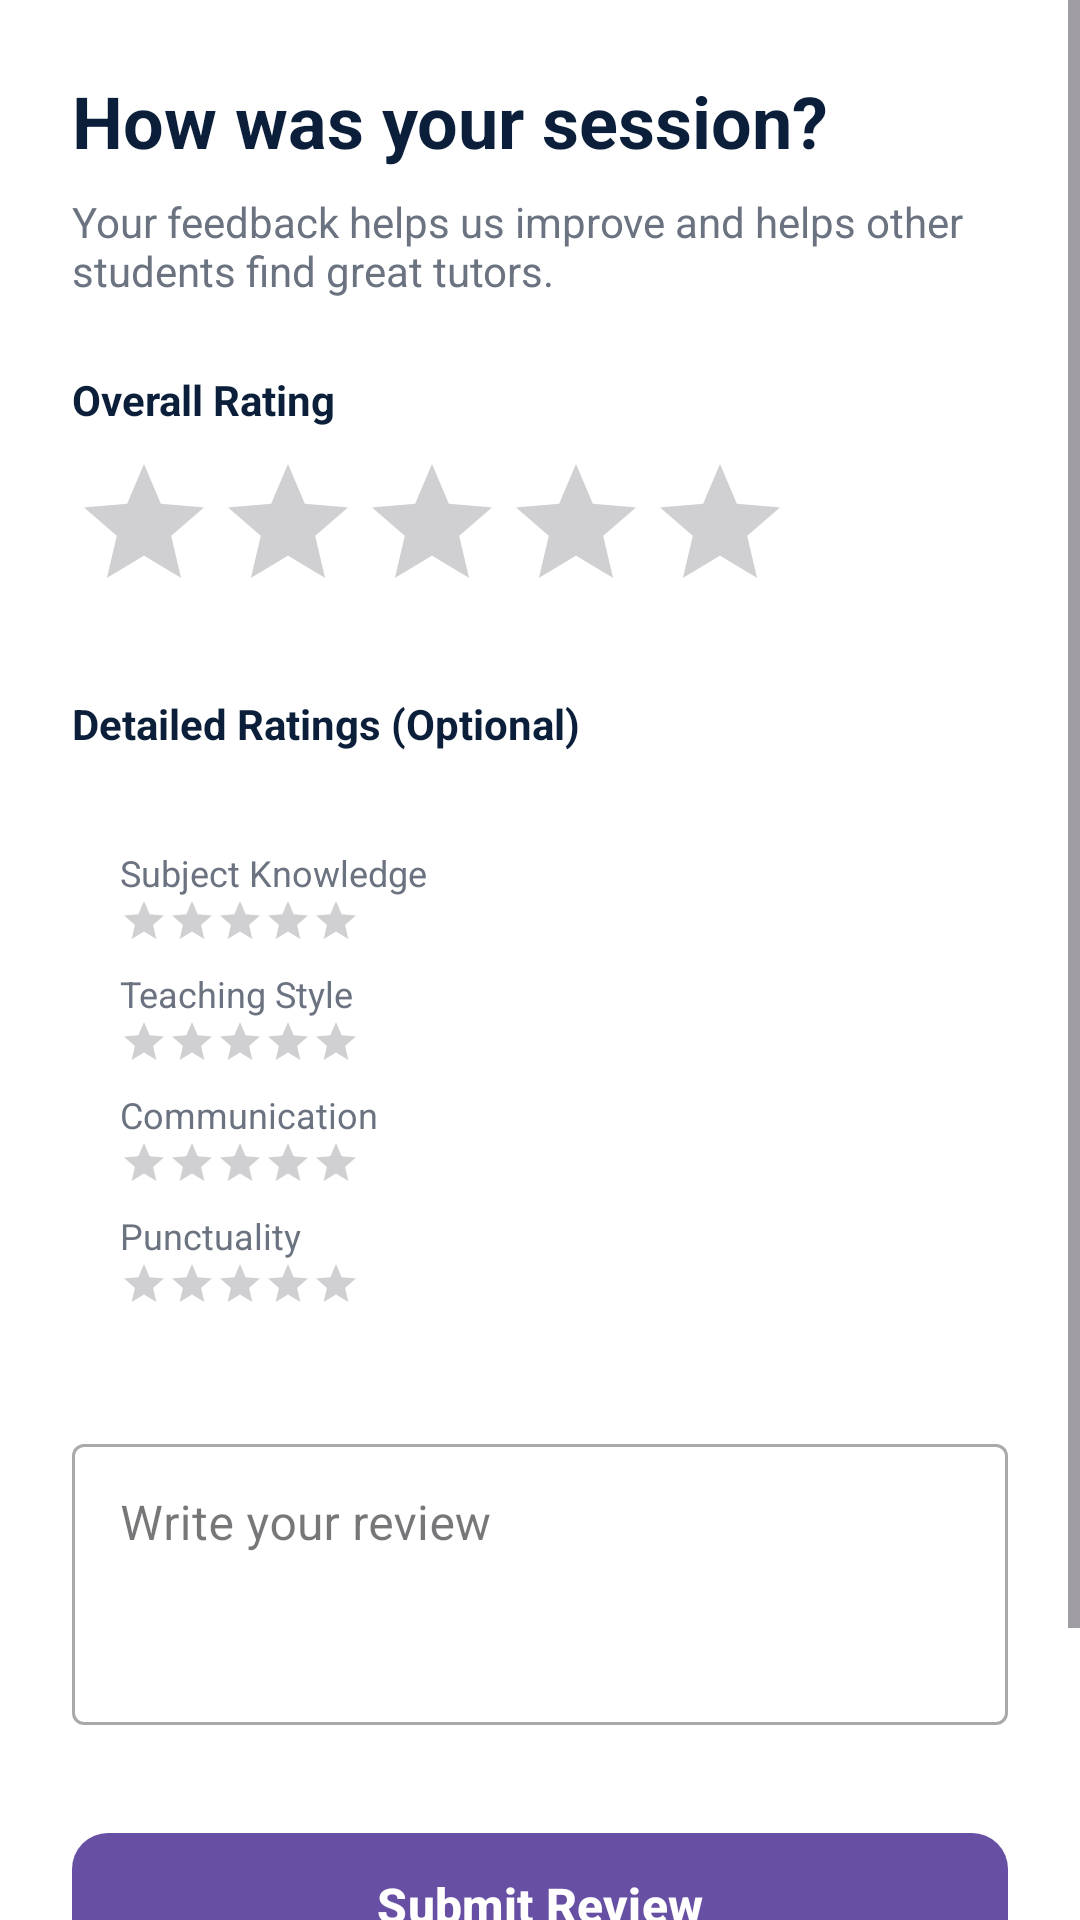

Here is an Android app screen rendered from its layout file. Give the layout XML and the strings, colors and styles it references.
<!-- AndroidManifest.xml: application theme Theme.UniAssist -->
<!-- res/layout/activity_submit_review.xml -->
<?xml version="1.0" encoding="utf-8"?>
<ScrollView xmlns:android="http://schemas.android.com/apk/res/android"
    xmlns:app="http://schemas.android.com/apk/res-auto"
    android:layout_width="match_parent"
    android:layout_height="match_parent"
    android:background="@color/surface">

    <LinearLayout
        android:layout_width="match_parent"
        android:layout_height="wrap_content"
        android:orientation="vertical"
        android:padding="24dp">

        <TextView
            android:layout_width="wrap_content"
            android:layout_height="wrap_content"
            android:text="How was your session?"
            android:textColor="@color/text_primary"
            android:textSize="24sp"
            android:textStyle="bold"
            android:layout_marginBottom="8dp"/>

        <TextView
            android:layout_width="wrap_content"
            android:layout_height="wrap_content"
            android:text="Your feedback helps us improve and helps other students find great tutors."
            android:textColor="@color/text_secondary"
            android:textSize="14sp"
            android:layout_marginBottom="24dp"/>

        
        <TextView
            android:layout_width="wrap_content"
            android:layout_height="wrap_content"
            android:text="Overall Rating"
            android:textColor="@color/text_primary"
            android:textStyle="bold"
            android:layout_marginBottom="8dp"/>

        <RatingBar
            android:id="@+id/ratingOverall"
            android:layout_width="wrap_content"
            android:layout_height="wrap_content"
            android:numStars="5"
            android:stepSize="1.0"
            android:rating="0"
            android:progressTint="@color/accent"
            android:layout_marginBottom="24dp"/>

        
        <TextView
            android:layout_width="wrap_content"
            android:layout_height="wrap_content"
            android:text="Detailed Ratings (Optional)"
            android:textColor="@color/text_primary"
            android:textStyle="bold"
            android:layout_marginBottom="16dp"/>

        <LinearLayout
            android:layout_width="match_parent"
            android:layout_height="wrap_content"
            android:orientation="vertical"
            android:background="@drawable/bg_card_white"
            android:padding="16dp"
            android:layout_marginBottom="24dp">

            
            <TextView
                android:layout_width="wrap_content"
                android:layout_height="wrap_content"
                android:text="Subject Knowledge"
                android:textSize="12sp"
                android:textColor="@color/text_secondary"/>
            <RatingBar
                android:id="@+id/ratingKnowledge"
                style="@style/Widget.AppCompat.RatingBar.Small"
                android:layout_width="wrap_content"
                android:layout_height="wrap_content"
                android:numStars="5"
                android:stepSize="1.0"
                android:rating="0"
                android:progressTint="@color/accent"
                android:layout_marginBottom="8dp"/>

            
            <TextView
                android:layout_width="wrap_content"
                android:layout_height="wrap_content"
                android:text="Teaching Style"
                android:textSize="12sp"
                android:textColor="@color/text_secondary"/>
            <RatingBar
                android:id="@+id/ratingTeaching"
                style="@style/Widget.AppCompat.RatingBar.Small"
                android:layout_width="wrap_content"
                android:layout_height="wrap_content"
                android:numStars="5"
                android:stepSize="1.0"
                android:rating="0"
                android:progressTint="@color/accent"
                android:layout_marginBottom="8dp"/>

            
            <TextView
                android:layout_width="wrap_content"
                android:layout_height="wrap_content"
                android:text="Communication"
                android:textSize="12sp"
                android:textColor="@color/text_secondary"/>
            <RatingBar
                android:id="@+id/ratingCommunication"
                style="@style/Widget.AppCompat.RatingBar.Small"
                android:layout_width="wrap_content"
                android:layout_height="wrap_content"
                android:numStars="5"
                android:stepSize="1.0"
                android:rating="0"
                android:progressTint="@color/accent"
                android:layout_marginBottom="8dp"/>

            
            <TextView
                android:layout_width="wrap_content"
                android:layout_height="wrap_content"
                android:text="Punctuality"
                android:textSize="12sp"
                android:textColor="@color/text_secondary"/>
            <RatingBar
                android:id="@+id/ratingPunctuality"
                style="@style/Widget.AppCompat.RatingBar.Small"
                android:layout_width="wrap_content"
                android:layout_height="wrap_content"
                android:numStars="5"
                android:stepSize="1.0"
                android:rating="0"
                android:progressTint="@color/accent"/>
        </LinearLayout>

        <com.google.android.material.textfield.TextInputLayout
            android:layout_width="match_parent"
            android:layout_height="wrap_content"
            android:hint="Write your review"
            style="@style/Widget.MaterialComponents.TextInputLayout.OutlinedBox"
            android:layout_marginBottom="32dp">

            <com.google.android.material.textfield.TextInputEditText
                android:id="@+id/etReviewText"
                android:layout_width="match_parent"
                android:layout_height="wrap_content"
                android:minLines="3"
                android:gravity="top"
                android:inputType="textMultiLine"/>
        </com.google.android.material.textfield.TextInputLayout>

        <com.google.android.material.button.MaterialButton
            android:id="@+id/btnSubmitReview"
            android:layout_width="match_parent"
            android:layout_height="56dp"
            android:text="Submit Review"
            android:textAllCaps="false"
            android:textSize="16sp"
            android:textStyle="bold"
            app:cornerRadius="12dp"
            android:layout_marginBottom="12dp"/>

        <com.google.android.material.button.MaterialButton
            android:id="@+id/btnSkipReview"
            android:layout_width="match_parent"
            android:layout_height="56dp"
            android:text="Skip for now"
            android:textAllCaps="false"
            android:textColor="@color/text_secondary"
            style="@style/Widget.MaterialComponents.Button.TextButton"/>

    </LinearLayout>
</ScrollView>
<!-- resources referenced by this layout -->
<resources>
  <color name="accent">#14B8A6</color>
  <color name="surface">#FFFFFF</color>
  <color name="text_primary">#0B1F3A</color>
  <color name="text_secondary">#6B7280</color>
  <style name="Theme.UniAssist" parent="Base.Theme.UniAssist">
          <item name="android:windowTranslucentStatus">false</item>
          <item name="android:windowDrawsSystemBarBackgrounds">true</item>
          <item name="android:statusBarColor">@color/primary</item>
      </style>
  <style name="Base.Theme.UniAssist" parent="Theme.Material3.DayNight.NoActionBar">
          
          
      </style>
  <color name="primary">#0B1F3A</color>
</resources>
